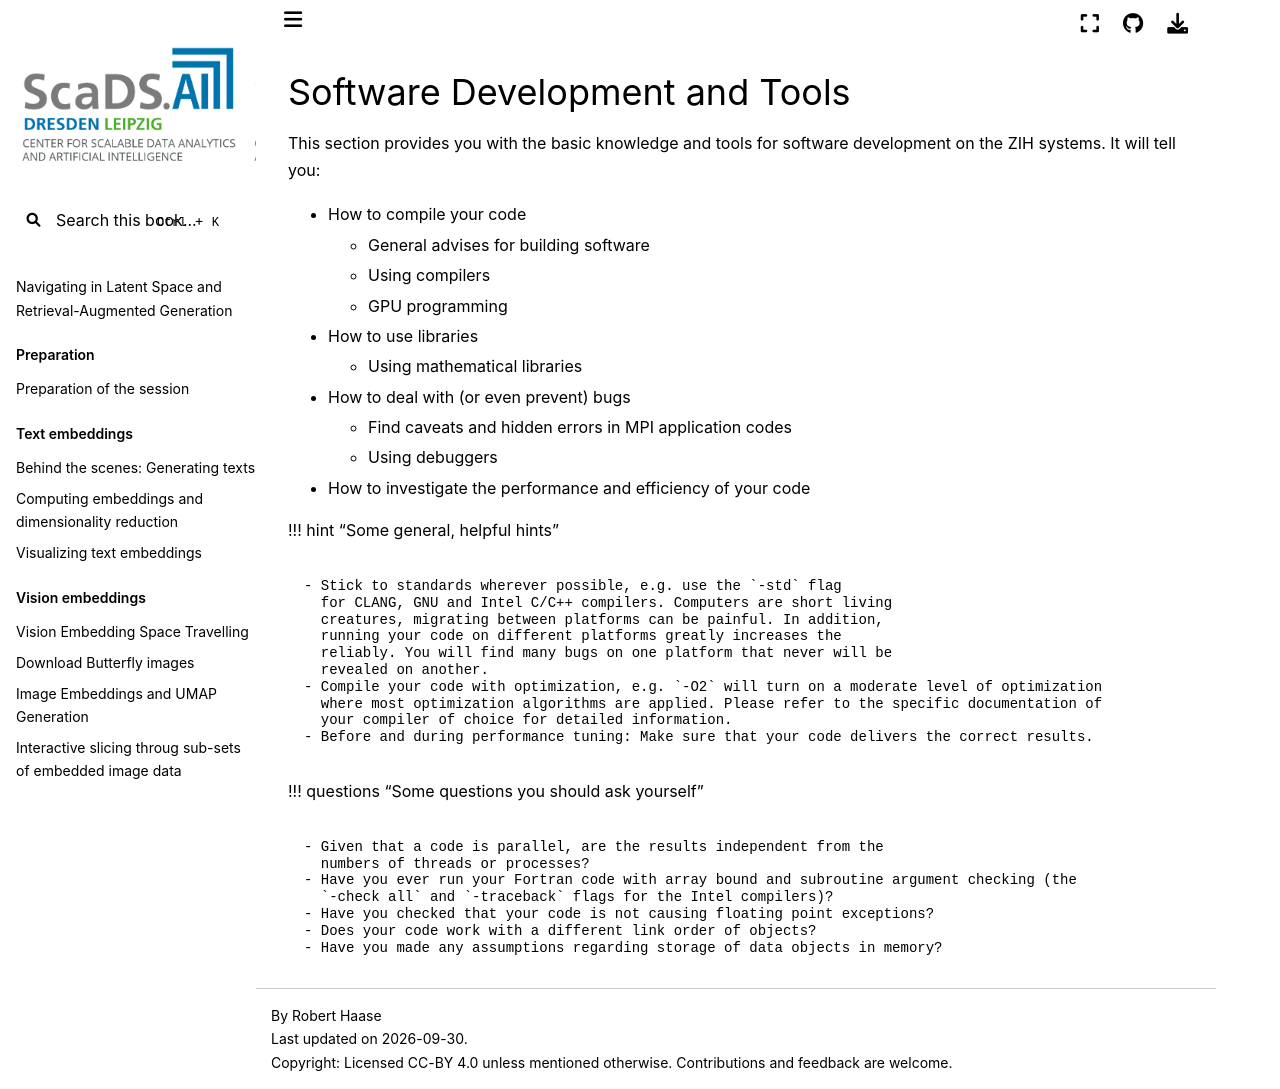

repository: ScaDS/rag-2026 · page: 04_rag_advanced/hpc-compendium/doc.zih.tu-dresden.de/docs/software/software_development_overview.html · generator: jekyll

# Software Development and Tools

This section provides you with the basic knowledge and tools for software development
on the ZIH systems.
It will tell you:

- How to compile your code
    - [General advises for building software](building_software.md)
    - [Using compilers](compilers.md)
    - [GPU programming](gpu_programming.md)
- How to use libraries
    - [Using mathematical libraries](math_libraries.md)
- How to deal with (or even prevent) bugs
    - [Find caveats and hidden errors in MPI application codes](mpi_usage_error_detection.md)
    - [Using debuggers](debuggers.md)
- [How to investigate the performance and efficiency of your code](performance_engineering_overview.md)

!!! hint "Some general, helpful hints"

    - Stick to standards wherever possible, e.g. use the `-std` flag
      for CLANG, GNU and Intel C/C++ compilers. Computers are short living
      creatures, migrating between platforms can be painful. In addition,
      running your code on different platforms greatly increases the
      reliably. You will find many bugs on one platform that never will be
      revealed on another.
    - Compile your code with optimization, e.g. `-O2` will turn on a moderate level of optimization
      where most optimization algorithms are applied. Please refer to the specific documentation of
      your compiler of choice for detailed information.
    - Before and during performance tuning: Make sure that your code delivers the correct results.

!!! questions "Some questions you should ask yourself"

    - Given that a code is parallel, are the results independent from the
      numbers of threads or processes?
    - Have you ever run your Fortran code with array bound and subroutine argument checking (the
      `-check all` and `-traceback` flags for the Intel compilers)?
    - Have you checked that your code is not causing floating point exceptions?
    - Does your code work with a different link order of objects?
    - Have you made any assumptions regarding storage of data objects in memory?
